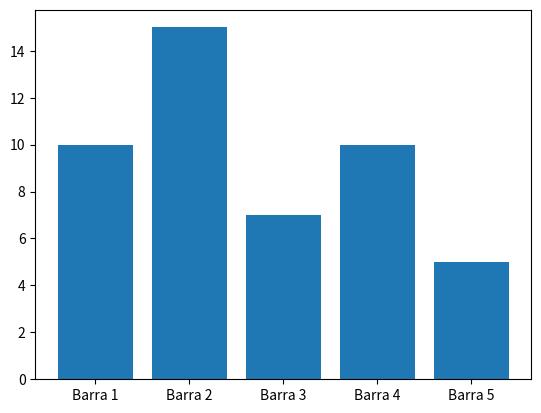

Source code (Python): (Note: this script raises an exception after producing the figure.)
import os
import matplotlib.pyplot as plt

# Datos de ejemplo
barras = ['Barra 1', 'Barra 2', 'Barra 3', 'Barra 4', 'Barra 5']
altura = [10, 15, 7, 10, 5]

# Crear el gráfico de barras
plt.bar(barras, altura)

# Obtener la ruta del directorio actual
dir_path = os.path.dirname(os.path.realpath(__file__))

# Unir la ruta del directorio con el nombre del archivo
file_path = os.path.join(dir_path, 'grafico.png')

# Guardar el gráfico en la ruta especificada
plt.savefig(file_path)
